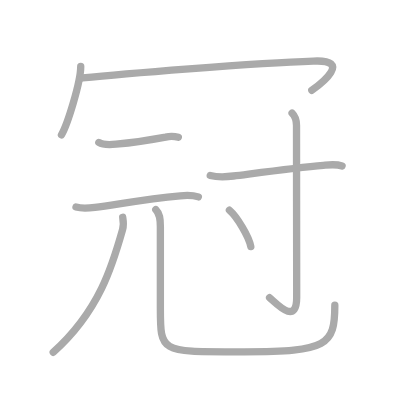
t = 0.00 s
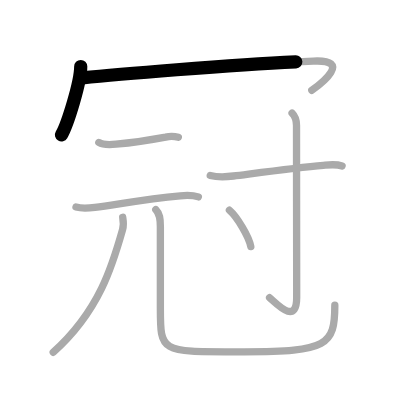
t = 1.75 s
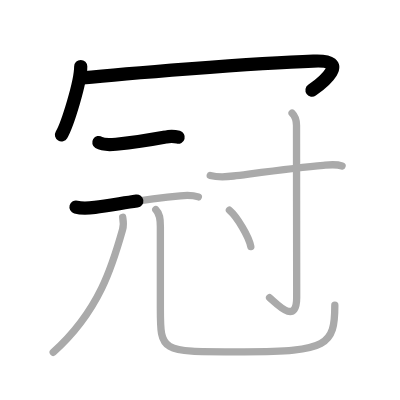
t = 3.50 s
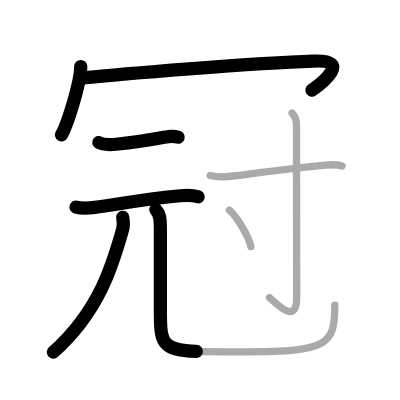
t = 5.50 s
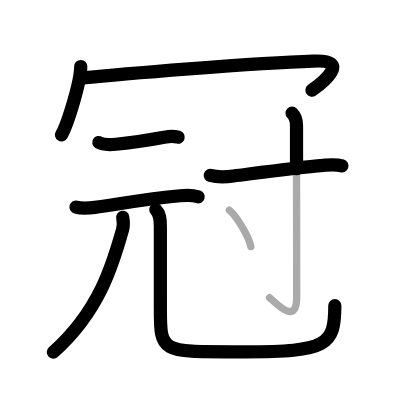
t = 7.25 s
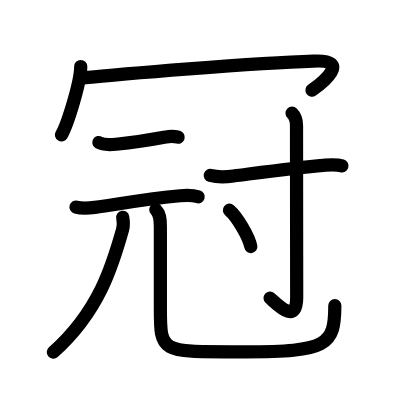
t = 9.00 s

The animated SVG that drew these frames (rendered in a browser with its animation timeline set to each time). Animation: 9 SMIL elements (animate=9); one cycle of 9.00 s.

<?xml version="1.0" standalone="no"?>
<!DOCTYPE svg PUBLIC "-//W3C//DTD SVG 1.1//EN"   "http://www.w3.org/Graphics/SVG/1.1/DTD/svg11.dtd">
<svg width="400px" height="400px"  version="1.1" xmlns="http://www.w3.org/2000/svg">
  <defs>
    <marker id="Triangle" viewBox="0 0 10 10" refX="0" refY="5" markerUnits="strokeWidth" markerWidth="3" style="stroke-opacity:0%;fill:#aaaaaa;" markerHeight="2" orient="auto">
      <path d="M 0 0 L 10 5 L 0 10 z" />
    </marker>
    
    <marker id="Arrow" viewBox="0 0 10 10" refX="5" refY="5" markerUnits="strokeWidth" markerWidth="1.8" style="stroke-opacity:0%;fill:#770000;" markerHeight="2" orient="auto">
      <path d="M 0 4 L 6 4 L 4 1 L 10 5 L 4 9 L 6 6 L 0 6 z" />
        <circle cx="5" cy="5" r="5" />
      </marker>
    
    <marker id="TriangleRed" viewBox="0 0 10 10" refX="0" refY="5" markerUnits="strokeWidth" markerWidth="3" style="stroke-opacity:0%;fill:#CC0000;" markerHeight="2" orient="auto">
      <path d="M 0 0 L 10 5 L 0 10 z" />
    </marker>
    
    <marker id="ArrowRed" viewBox="0 0 10 10" refX="5" refY="5" markerUnits="strokeWidth" markerWidth="1.8" style="stroke-opacity:0%;fill:#CC0000;" markerHeight="2" orient="auto">
      <path d="M 0 4 L 6 4 L 4 1 L 10 5 L 4 9 L 6 6 L 0 6 z" />
        <circle cx="5" cy="5" r="5" />
      </marker>
    
  </defs>
  
  <path style="fill:#ffffff; fill-opacity:100%; fill-rule:evenodd; stroke-width:0;" d="M 0 0 L 400px 0 L 400px 400px L 0 400px L 0 0" />

  <g transform="scale(3.6697247706422 3.6697247706422)">
<path style="fill:none; fill-opacity:0%; fill-rule:evenodd; stroke:#aaaaaa; stroke-opacity:100%; stroke-width: 1.5pt; stroke-linejoin:round; stroke-linecap:round;" d="M22 18.12c0 4.22-3.61 15.81-5.25 18.62"></path>
<path style="fill:none; fill-opacity:0%; fill-rule:evenodd; stroke:#aaaaaa; stroke-opacity:100%; stroke-width: 1.5pt; stroke-linejoin:round; stroke-linecap:round;" d="M22.49 21.24c9.51-0.99 46.88-4.11 62.88-4.59c10.67-0.52 2.26 6.09-0.4 7.97"></path>
<path style="fill:none; fill-opacity:0%; fill-rule:evenodd; stroke:#aaaaaa; stroke-opacity:100%; stroke-width: 1.5pt; stroke-linejoin:round; stroke-linecap:round;" d="M26.93 38.83c1.23 0.76 3.36 0.6 4.7 0.47c3.89-0.37 8.7-1.04 13.5-1.95c1.17-0.29 2.32-0.27 3.47 0.06"></path>
<path style="fill:none; fill-opacity:0%; fill-rule:evenodd; stroke:#aaaaaa; stroke-opacity:100%; stroke-width: 1.5pt; stroke-linejoin:round; stroke-linecap:round;" d="M20.71 56.42c1.67 0.46 3.75 0.26 5.15 0.08c6.01-0.77 13.39-2.24 23.27-3.15c1.6-0.15 3.38-0.2 4.92 0.3"></path>
<path style="fill:none; fill-opacity:0%; fill-rule:evenodd; stroke:#aaaaaa; stroke-opacity:100%; stroke-width: 1.5pt; stroke-linejoin:round; stroke-linecap:round;" d="M33.44 59.2c0.18 1.05 0.32 2.09-0.03 3.35C30.75 72 27.12 84.75 14.5 96"></path>
<path style="fill:none; fill-opacity:0%; fill-rule:evenodd; stroke:#aaaaaa; stroke-opacity:100%; stroke-width: 1.5pt; stroke-linejoin:round; stroke-linecap:round;" d="M42.45 57.12c1.09 1.09 1.25 2.5 1.25 4.66c0 6.81 0 14.22 0 22.22c0 12.38 0.04 11.87 22.91 11.87c22.63 0 24.63-1.74 24.63-12.69"></path>
<path style="fill:none; fill-opacity:0%; fill-rule:evenodd; stroke:#aaaaaa; stroke-opacity:100%; stroke-width: 1.5pt; stroke-linejoin:round; stroke-linecap:round;" d="M57.29 47.81c2.21 0.57 4.58 0.38 6.33 0.15c7.15-0.91 17.19-2.28 24.51-2.91c1.73-0.15 3.4-0.37 5.09 0.16"></path>
<path style="fill:none; fill-opacity:0%; fill-rule:evenodd; stroke:#aaaaaa; stroke-opacity:100%; stroke-width: 1.5pt; stroke-linejoin:round; stroke-linecap:round;" d="M79.59 30.83c0.79 0.79 1.21 1.79 1.21 3.34c0 13.29 0.05 43.57 0.05 46.8c0 7.84-5.48 1.77-7.39 0.16"></path>
<path style="fill:none; fill-opacity:0%; fill-rule:evenodd; stroke:#aaaaaa; stroke-opacity:100%; stroke-width: 1.5pt; stroke-linejoin:round; stroke-linecap:round;" d="M62.52 57.28c2.06 1.75 5.32 7.19 5.83 9.92"></path>

<path style="fill:none; fill-opacity:0%; fill-rule:evenodd; stroke:#000000; stroke-opacity:100%; stroke-width: 2.7pt; stroke-linejoin:round; stroke-linecap:round;" d="M22 18.12c0 4.22-3.61 15.81-5.25 18.62" pathLength="100" stroke-dashoffset="100" stroke-dasharray="100 105"><animate id="dashAnim1" attributeName="stroke-dashoffset" from="100" to="0" dur="1s" calcMode="linear" fill="freeze"/></path>
<path style="fill:none; fill-opacity:0%; fill-rule:evenodd; stroke:#000000; stroke-opacity:100%; stroke-width: 2.7pt; stroke-linejoin:round; stroke-linecap:round;" d="M22.49 21.24c9.51-0.99 46.88-4.11 62.88-4.59c10.67-0.52 2.26 6.09-0.4 7.97" pathLength="100" stroke-dashoffset="100" stroke-dasharray="100 105"><animate id="dashAnim2" attributeName="stroke-dashoffset" from="100" to="0" dur="1s" calcMode="linear" begin="dashAnim1.end" fill="freeze"/></path>
<path style="fill:none; fill-opacity:0%; fill-rule:evenodd; stroke:#000000; stroke-opacity:100%; stroke-width: 2.7pt; stroke-linejoin:round; stroke-linecap:round;" d="M26.93 38.83c1.23 0.76 3.36 0.6 4.7 0.47c3.89-0.37 8.7-1.04 13.5-1.95c1.17-0.29 2.32-0.27 3.47 0.06" pathLength="100" stroke-dashoffset="100" stroke-dasharray="100 105"><animate id="dashAnim3" attributeName="stroke-dashoffset" from="100" to="0" dur="1s" calcMode="linear" begin="dashAnim2.end" fill="freeze"/></path>
<path style="fill:none; fill-opacity:0%; fill-rule:evenodd; stroke:#000000; stroke-opacity:100%; stroke-width: 2.7pt; stroke-linejoin:round; stroke-linecap:round;" d="M20.71 56.42c1.67 0.46 3.75 0.26 5.15 0.08c6.01-0.77 13.39-2.24 23.27-3.15c1.6-0.15 3.38-0.2 4.92 0.3" pathLength="100" stroke-dashoffset="100" stroke-dasharray="100 105"><animate id="dashAnim4" attributeName="stroke-dashoffset" from="100" to="0" dur="1s" calcMode="linear" begin="dashAnim3.end" fill="freeze"/></path>
<path style="fill:none; fill-opacity:0%; fill-rule:evenodd; stroke:#000000; stroke-opacity:100%; stroke-width: 2.7pt; stroke-linejoin:round; stroke-linecap:round;" d="M33.44 59.2c0.18 1.05 0.32 2.09-0.03 3.35C30.75 72 27.12 84.75 14.5 96" pathLength="100" stroke-dashoffset="100" stroke-dasharray="100 105"><animate id="dashAnim5" attributeName="stroke-dashoffset" from="100" to="0" dur="1s" calcMode="linear" begin="dashAnim4.end" fill="freeze"/></path>
<path style="fill:none; fill-opacity:0%; fill-rule:evenodd; stroke:#000000; stroke-opacity:100%; stroke-width: 2.7pt; stroke-linejoin:round; stroke-linecap:round;" d="M42.45 57.12c1.09 1.09 1.25 2.5 1.25 4.66c0 6.81 0 14.22 0 22.22c0 12.38 0.04 11.87 22.91 11.87c22.63 0 24.63-1.74 24.63-12.69" pathLength="100" stroke-dashoffset="100" stroke-dasharray="100 105"><animate id="dashAnim6" attributeName="stroke-dashoffset" from="100" to="0" dur="1s" calcMode="linear" begin="dashAnim5.end" fill="freeze"/></path>
<path style="fill:none; fill-opacity:0%; fill-rule:evenodd; stroke:#000000; stroke-opacity:100%; stroke-width: 2.7pt; stroke-linejoin:round; stroke-linecap:round;" d="M57.29 47.81c2.21 0.57 4.58 0.38 6.33 0.15c7.15-0.91 17.19-2.28 24.51-2.91c1.73-0.15 3.4-0.37 5.09 0.16" pathLength="100" stroke-dashoffset="100" stroke-dasharray="100 105"><animate id="dashAnim7" attributeName="stroke-dashoffset" from="100" to="0" dur="1s" calcMode="linear" begin="dashAnim6.end" fill="freeze"/></path>
<path style="fill:none; fill-opacity:0%; fill-rule:evenodd; stroke:#000000; stroke-opacity:100%; stroke-width: 2.7pt; stroke-linejoin:round; stroke-linecap:round;" d="M79.59 30.83c0.79 0.79 1.21 1.79 1.21 3.34c0 13.29 0.05 43.57 0.05 46.8c0 7.84-5.48 1.77-7.39 0.16" pathLength="100" stroke-dashoffset="100" stroke-dasharray="100 105"><animate id="dashAnim8" attributeName="stroke-dashoffset" from="100" to="0" dur="1s" calcMode="linear" begin="dashAnim7.end" fill="freeze"/></path>
<path style="fill:none; fill-opacity:0%; fill-rule:evenodd; stroke:#000000; stroke-opacity:100%; stroke-width: 2.7pt; stroke-linejoin:round; stroke-linecap:round;" d="M62.52 57.28c2.06 1.75 5.32 7.19 5.83 9.92" pathLength="100" stroke-dashoffset="100" stroke-dasharray="100 105"><animate id="dashAnim9" attributeName="stroke-dashoffset" from="100" to="0" dur="1s" calcMode="linear" begin="dashAnim8.end" fill="freeze"/></path>

</g>

</svg>  
          
